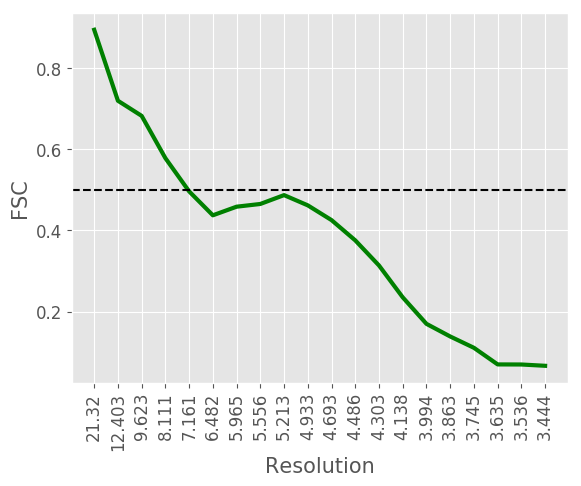

The file beside this chart, header and first rows:
#resolution, fsc
21.32, 0.8941
12.4, 0.7194
9.623, 0.6822
8.111, 0.5781
7.161, 0.4963
6.482, 0.4374
5.965, 0.4586
5.556, 0.4653
5.213, 0.4871
4.933, 0.4619
4.693, 0.4256
4.486, 0.3757
4.303, 0.3139
4.138, 0.2355
3.994, 0.1702
3.863, 0.1391
3.745, 0.1112
3.635, 0.0703
3.536, 0.0701
3.444, 0.0669
